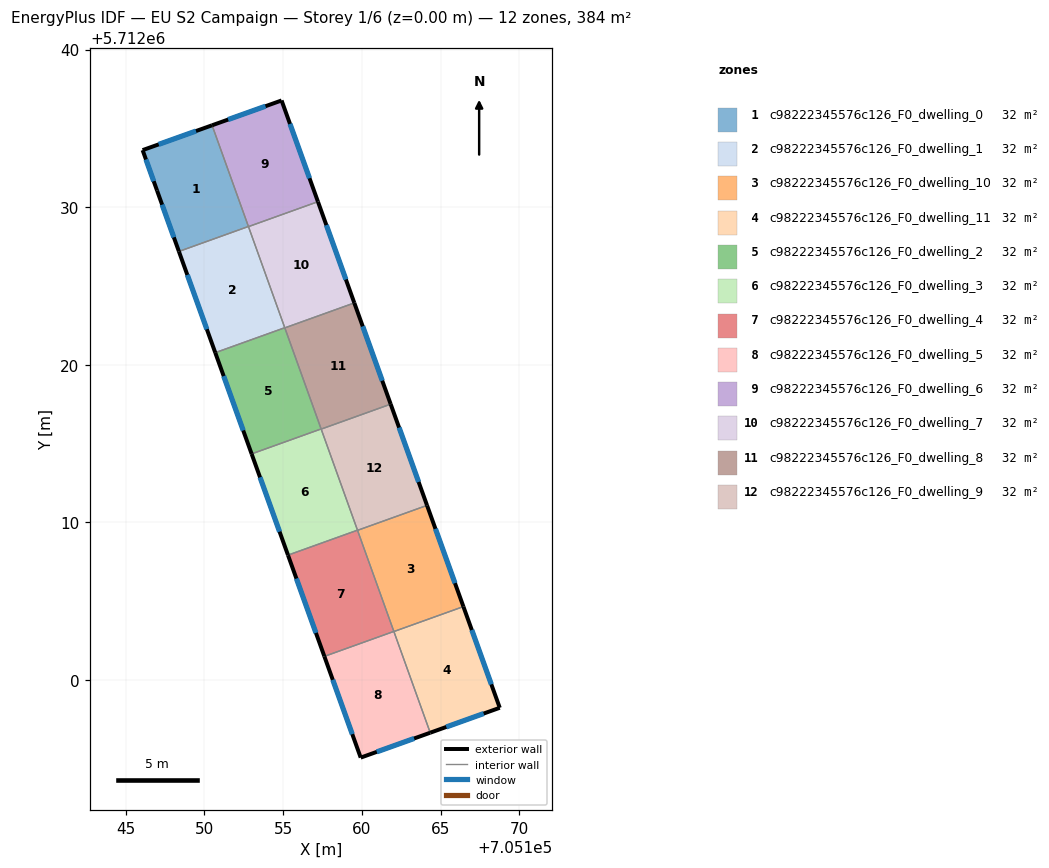
=== STOREY PLAN SPEC (per zone: floor XY polygon, exterior-wall plan segments, windows/doors) ===
zone 1: c98222345576c126_F0_dwelling_0  (32.0 m²)
  floor: (705152.79, 5712028.77) (705150.49, 5712035.20) (705146.08, 5712033.62) (705146.99, 5712031.05) (705148.38, 5712027.19)
  exterior wall: (705148.38, 5712027.19) – (705146.99, 5712031.05)  [4.1 m]
    window: (705148.06, 5712028.08) – (705147.32, 5712030.16)  [3.6 m²]
  exterior wall: (705146.99, 5712031.05) – (705146.08, 5712033.62)  [2.7 m]
    window: (705146.78, 5712031.65) – (705146.29, 5712033.03)  [2.4 m²]
  exterior wall: (705146.08, 5712033.62) – (705150.49, 5712035.20)  [4.7 m]
    window: (705147.10, 5712033.99) – (705149.47, 5712034.83)  [4.1 m²]
  interior walls: 2
zone 2: c98222345576c126_F0_dwelling_1  (32.0 m²)
  floor: (705155.10, 5712022.35) (705152.79, 5712028.77) (705148.38, 5712027.19) (705150.69, 5712020.76)
  exterior wall: (705150.69, 5712020.76) – (705148.38, 5712027.19)  [6.8 m]
    window: (705150.16, 5712022.25) – (705148.92, 5712025.70)  [5.9 m²]
  interior walls: 3
zone 3: c98222345576c126_F0_dwelling_10  (32.0 m²)
  floor: (705166.44, 5712004.65) (705164.13, 5712011.07) (705159.72, 5712009.49) (705162.03, 5712003.06)
  exterior wall: (705164.13, 5712011.07) – (705166.44, 5712004.65)  [6.8 m]
    window: (705164.67, 5712009.58) – (705165.91, 5712006.13)  [5.9 m²]
  interior walls: 3
zone 4: c98222345576c126_F0_dwelling_11  (32.0 m²)
  floor: (705168.75, 5711998.22) (705166.44, 5712004.65) (705162.03, 5712003.06) (705164.33, 5711996.64)
  exterior wall: (705166.44, 5712004.65) – (705168.75, 5711998.22)  [6.8 m]
    window: (705166.97, 5712003.16) – (705168.21, 5711999.71)  [5.9 m²]
  exterior wall: (705168.75, 5711998.22) – (705164.33, 5711996.64)  [4.7 m]
    window: (705167.73, 5711997.86) – (705165.36, 5711997.01)  [4.1 m²]
  interior walls: 2
zone 5: c98222345576c126_F0_dwelling_2  (32.0 m²)
  floor: (705157.41, 5712015.92) (705155.10, 5712022.35) (705150.69, 5712020.76) (705153.00, 5712014.34)
  exterior wall: (705153.00, 5712014.34) – (705150.69, 5712020.76)  [6.8 m]
    window: (705152.46, 5712015.83) – (705151.22, 5712019.28)  [5.9 m²]
  interior walls: 4
zone 6: c98222345576c126_F0_dwelling_3  (32.0 m²)
  floor: (705159.72, 5712009.50) (705157.41, 5712015.92) (705153.00, 5712014.34) (705155.31, 5712007.91)
  exterior wall: (705155.31, 5712007.91) – (705153.00, 5712014.34)  [6.8 m]
    window: (705154.77, 5712009.40) – (705153.53, 5712012.85)  [5.9 m²]
  interior walls: 4
zone 7: c98222345576c126_F0_dwelling_4  (32.0 m²)
  floor: (705162.03, 5712003.07) (705159.72, 5712009.50) (705155.31, 5712007.91) (705157.61, 5712001.49)
  exterior wall: (705157.61, 5712001.49) – (705155.31, 5712007.91)  [6.8 m]
    window: (705157.08, 5712002.97) – (705155.84, 5712006.43)  [5.9 m²]
  interior walls: 4
zone 8: c98222345576c126_F0_dwelling_5  (32.0 m²)
  floor: (705164.33, 5711996.64) (705162.03, 5712003.07) (705157.61, 5712001.49) (705159.92, 5711995.06)
  exterior wall: (705164.33, 5711996.64) – (705159.92, 5711995.06)  [4.7 m]
    window: (705163.31, 5711996.28) – (705160.94, 5711995.43)  [4.1 m²]
  exterior wall: (705159.92, 5711995.06) – (705157.61, 5712001.49)  [6.8 m]
    window: (705159.39, 5711996.55) – (705158.15, 5712000.00)  [5.9 m²]
  interior walls: 2
zone 9: c98222345576c126_F0_dwelling_6  (32.0 m²)
  floor: (705157.21, 5712030.35) (705154.90, 5712036.77) (705150.49, 5712035.20) (705152.80, 5712028.76)
  exterior wall: (705150.49, 5712035.20) – (705154.90, 5712036.77)  [4.7 m]
    window: (705151.51, 5712035.56) – (705153.88, 5712036.41)  [4.1 m²]
  exterior wall: (705154.90, 5712036.77) – (705157.21, 5712030.35)  [6.8 m]
    window: (705155.43, 5712035.29) – (705156.67, 5712031.84)  [5.9 m²]
  interior walls: 2
zone 10: c98222345576c126_F0_dwelling_7  (32.0 m²)
  floor: (705159.52, 5712023.92) (705157.21, 5712030.35) (705152.80, 5712028.76) (705155.10, 5712022.34)
  exterior wall: (705157.21, 5712030.35) – (705159.52, 5712023.92)  [6.8 m]
    window: (705157.74, 5712028.86) – (705158.98, 5712025.41)  [5.9 m²]
  interior walls: 4
zone 11: c98222345576c126_F0_dwelling_8  (32.0 m²)
  floor: (705161.82, 5712017.50) (705159.52, 5712023.92) (705155.10, 5712022.34) (705157.41, 5712015.91)
  exterior wall: (705159.52, 5712023.92) – (705161.82, 5712017.50)  [6.8 m]
    window: (705160.05, 5712022.43) – (705161.29, 5712018.98)  [5.9 m²]
  interior walls: 4
zone 12: c98222345576c126_F0_dwelling_9  (32.0 m²)
  floor: (705164.13, 5712011.07) (705161.82, 5712017.50) (705157.41, 5712015.91) (705159.72, 5712009.49)
  exterior wall: (705161.82, 5712017.50) – (705164.13, 5712011.07)  [6.8 m]
    window: (705162.36, 5712016.01) – (705163.60, 5712012.56)  [5.9 m²]
  interior walls: 4

=== DERIVED (storey summary) ===
Building: EU S2 Campaign
Storey: 1 of 6  (floor level z = 0.00 m)
Storey gross floor area: 384.0 m²
Zones on this storey: 12
  - c98222345576c126_F0_dwelling_0: floor 32.0 m²; exterior wall 11.5 m (34.5 m²); 3 window(s) 10.0 m²; WWR 28.8%
  - c98222345576c126_F0_dwelling_1: floor 32.0 m²; exterior wall 6.8 m (20.5 m²); 1 window(s) 5.9 m²; WWR 28.8%
  - c98222345576c126_F0_dwelling_10: floor 32.0 m²; exterior wall 6.8 m (20.5 m²); 1 window(s) 5.9 m²; WWR 28.8%
  - c98222345576c126_F0_dwelling_11: floor 32.0 m²; exterior wall 11.5 m (34.5 m²); 2 window(s) 10.0 m²; WWR 28.8%
  - c98222345576c126_F0_dwelling_2: floor 32.0 m²; exterior wall 6.8 m (20.5 m²); 1 window(s) 5.9 m²; WWR 28.8%
  - c98222345576c126_F0_dwelling_3: floor 32.0 m²; exterior wall 6.8 m (20.5 m²); 1 window(s) 5.9 m²; WWR 28.8%
  - c98222345576c126_F0_dwelling_4: floor 32.0 m²; exterior wall 6.8 m (20.5 m²); 1 window(s) 5.9 m²; WWR 28.8%
  - c98222345576c126_F0_dwelling_5: floor 32.0 m²; exterior wall 11.5 m (34.5 m²); 2 window(s) 10.0 m²; WWR 28.8%
  - c98222345576c126_F0_dwelling_6: floor 32.0 m²; exterior wall 11.5 m (34.5 m²); 2 window(s) 10.0 m²; WWR 28.8%
  - c98222345576c126_F0_dwelling_7: floor 32.0 m²; exterior wall 6.8 m (20.5 m²); 1 window(s) 5.9 m²; WWR 28.8%
  - c98222345576c126_F0_dwelling_8: floor 32.0 m²; exterior wall 6.8 m (20.5 m²); 1 window(s) 5.9 m²; WWR 28.8%
  - c98222345576c126_F0_dwelling_9: floor 32.0 m²; exterior wall 6.8 m (20.5 m²); 1 window(s) 5.9 m²; WWR 28.8%
Zone adjacency (shared interzone walls):
  - c98222345576c126_F0_dwelling_0 ↔ c98222345576c126_F0_dwelling_1
  - c98222345576c126_F0_dwelling_0 ↔ c98222345576c126_F0_dwelling_6
  - c98222345576c126_F0_dwelling_1 ↔ c98222345576c126_F0_dwelling_2
  - c98222345576c126_F0_dwelling_1 ↔ c98222345576c126_F0_dwelling_7
  - c98222345576c126_F0_dwelling_10 ↔ c98222345576c126_F0_dwelling_11
  - c98222345576c126_F0_dwelling_10 ↔ c98222345576c126_F0_dwelling_4
  - c98222345576c126_F0_dwelling_10 ↔ c98222345576c126_F0_dwelling_9
  - c98222345576c126_F0_dwelling_11 ↔ c98222345576c126_F0_dwelling_5
  - c98222345576c126_F0_dwelling_2 ↔ c98222345576c126_F0_dwelling_3
  - c98222345576c126_F0_dwelling_2 ↔ c98222345576c126_F0_dwelling_7
  - c98222345576c126_F0_dwelling_2 ↔ c98222345576c126_F0_dwelling_8
  - c98222345576c126_F0_dwelling_3 ↔ c98222345576c126_F0_dwelling_4
  - c98222345576c126_F0_dwelling_3 ↔ c98222345576c126_F0_dwelling_8
  - c98222345576c126_F0_dwelling_3 ↔ c98222345576c126_F0_dwelling_9
  - c98222345576c126_F0_dwelling_4 ↔ c98222345576c126_F0_dwelling_5
  - c98222345576c126_F0_dwelling_4 ↔ c98222345576c126_F0_dwelling_9
  - c98222345576c126_F0_dwelling_6 ↔ c98222345576c126_F0_dwelling_7
  - c98222345576c126_F0_dwelling_7 ↔ c98222345576c126_F0_dwelling_8
  - c98222345576c126_F0_dwelling_8 ↔ c98222345576c126_F0_dwelling_9